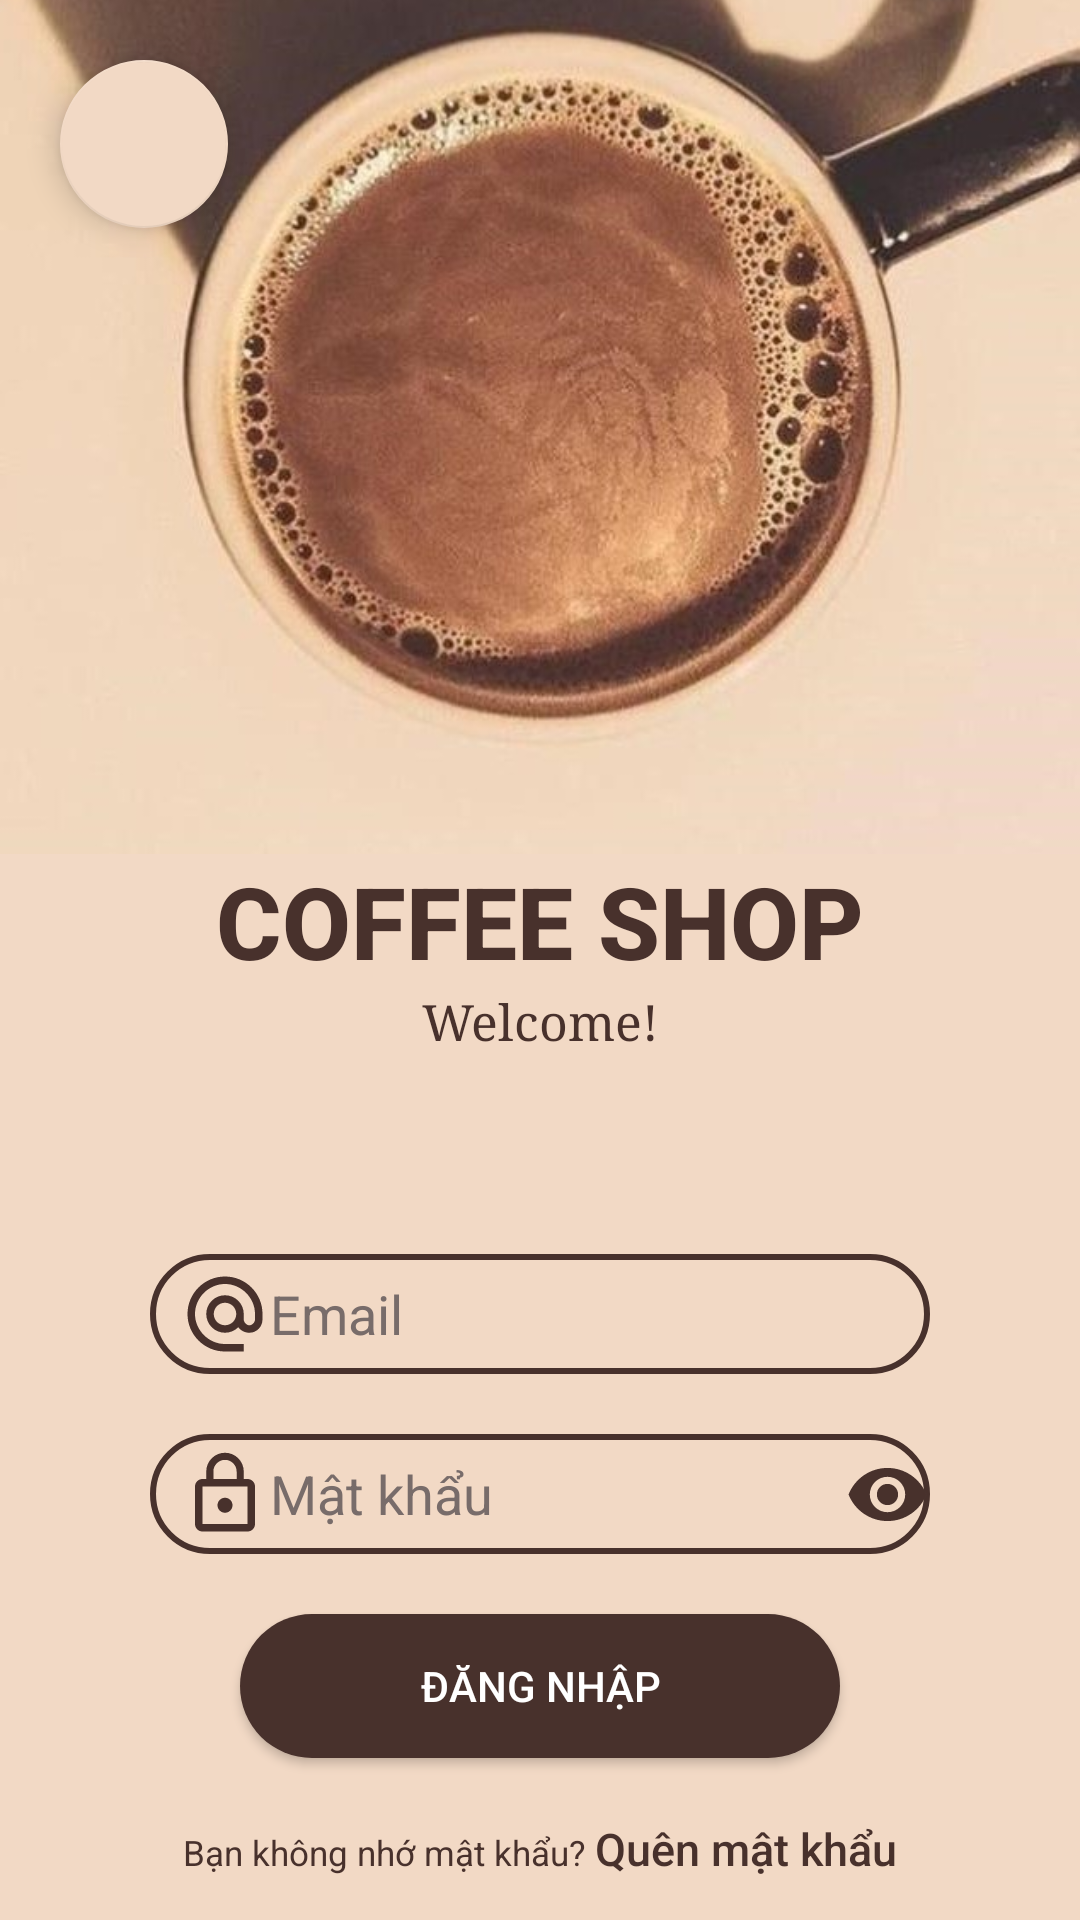

Reconstruct the res/layout file that produces this screen, plus the resources it refers to.
<!-- AndroidManifest.xml: application theme Theme.AppCompat.NoActionBar -->
<!-- res/layout/activity_login_acticity.xml -->
<?xml version="1.0" encoding="utf-8"?>
<androidx.constraintlayout.widget.ConstraintLayout xmlns:android="http://schemas.android.com/apk/res/android"
    xmlns:app="http://schemas.android.com/apk/res-auto"
    xmlns:tools="http://schemas.android.com/tools"
    android:id="@+id/main"
    android:layout_width="match_parent"
    android:layout_height="match_parent"
    tools:context=".LoginActicity">

    <com.google.android.material.floatingactionbutton.FloatingActionButton
        android:id="@+id/fabBack"
        android:layout_width="wrap_content"
        android:layout_height="wrap_content"
        app:backgroundTint="#f2d9c5"
        android:src="@drawable/baseline_arrow_back_ios_new_24"
        app:layout_constraintStart_toStartOf="parent"
        app:layout_constraintTop_toTopOf="parent"
        android:layout_marginTop="20dp"
        android:layout_marginLeft="20dp"/>

    <LinearLayout
        android:layout_width="match_parent"
        android:layout_height="match_parent"
        android:background="#f2d9c5"
        android:orientation="vertical">
        <LinearLayout
            android:layout_width="match_parent"
            android:layout_height="match_parent"
            android:layout_weight="5">
            <ImageView
                android:id="@+id/imageView2"
                android:layout_width="match_parent"
                android:layout_height="wrap_content"
                android:scaleType="centerCrop"
                app:srcCompat="@drawable/background_login"/>
        </LinearLayout>

        <LinearLayout
            android:layout_width="match_parent"
            android:layout_height="match_parent"
            android:layout_weight="4"
            android:orientation="vertical">

            <TextView
                android:layout_width="match_parent"
                android:layout_height="wrap_content"
                android:fontFamily="sans-serif-medium"
                android:gravity="center"
                android:text="COFFEE SHOP"
                android:textColor="#48312c"
                android:textSize="100px"
                android:textStyle="bold" />

            <TextView
                android:layout_width="match_parent"
                android:layout_height="wrap_content"
                android:fontFamily="serif"
                android:gravity="center"
                android:text="Welcome!"
                android:textColor="#48312c"
                android:textSize="50px" />

            <LinearLayout
                android:layout_width="match_parent"
                android:layout_height="wrap_content"
                android:layout_marginTop="200px"
                android:gravity="center"
                android:orientation="vertical">
                <LinearLayout
                    android:layout_width="match_parent"
                    android:layout_height="40dp"
                    android:layout_marginStart="50dp"
                    android:layout_marginEnd="50dp"
                    android:layout_marginBottom="20dp"
                    android:background="@drawable/button_create_account"
                    android:orientation="horizontal"
                    >
                    <ImageView
                        android:layout_width="30dp"
                        android:layout_marginStart="10dp"
                        android:layout_height="match_parent"
                        android:src="@drawable/baseline_alternate_email_24" />
                    <EditText
                        android:id="@+id/edtEmail"
                        android:layout_width="match_parent"
                        android:layout_height="match_parent"
                        android:background="@drawable/nothing"
                        android:hint="Email"
                        android:textColor="#48312c"
                        android:textColorHint="#786C6A"
                        android:fontFamily="sans-serif"/>
                </LinearLayout>
                <LinearLayout
                    android:layout_width="match_parent"
                    android:layout_height="40dp"
                    android:layout_marginStart="50dp"
                    android:layout_marginEnd="50dp"
                    android:layout_marginBottom="20dp"
                    android:background="@drawable/button_create_account"
                    android:orientation="horizontal">
                    <ImageView
                        android:layout_width="30dp"
                        android:layout_marginStart="10dp"
                        android:layout_height="match_parent"
                        android:src="@drawable/baseline_lock_outline_24" />
                    <EditText
                        android:id="@+id/edtMatKhau"
                        android:layout_width="530px"
                        android:layout_height="match_parent"
                        android:background="@drawable/nothing"
                        android:hint="Mật khẩu"
                        android:inputType="textPassword"
                        android:textColor="#48312c"
                        android:textColorHint="#786C6A"
                        android:fontFamily="sans-serif"/>
                    <ImageView
                        android:id="@+id/imgPasswordInputType"
                        android:layout_width="match_parent"
                        android:layout_marginStart="15dp"
                        android:layout_height="match_parent"
                        android:src="@drawable/baseline_visibility_24"/>
                </LinearLayout>

                <Button
                    android:id="@+id/btnDangNhap"
                    android:layout_width="wrap_content"
                    android:layout_height="wrap_content"
                    android:layout_marginHorizontal="20dp"
                    android:paddingHorizontal="60dp"
                    android:layout_marginBottom="20dp"
                    android:background="@drawable/button_login"
                    android:text="Đăng nhập"
                    android:textColor="@color/white" />

                <LinearLayout
                    android:layout_width="match_parent"
                    android:layout_height="wrap_content"
                    android:gravity="bottom|center"
                    android:orientation="horizontal">

                    <TextView
                        android:layout_width="wrap_content"
                        android:layout_height="wrap_content"
                        android:text="Bạn không nhớ mật khẩu? "
                        android:textColor="#48312c"
                        android:textSize="35px" />

                    <TextView
                        android:id="@+id/tvQuenMatKhau"
                        android:layout_width="wrap_content"
                        android:layout_height="wrap_content"
                        android:fontFamily="sans-serif-medium"
                        android:text="Quên mật khẩu"
                        android:textColor="#48312c"
                        android:textSize="45px" />
                </LinearLayout>
            </LinearLayout>
        </LinearLayout>

    </LinearLayout>

</androidx.constraintlayout.widget.ConstraintLayout>
<!-- resources referenced by this layout -->
<resources>
  <color name="white">#FFFFFFFF</color>
  <!-- drawable background_login: jpg bitmap (drawable, 61537 bytes) -->
  <!-- drawable baseline_alternate_email_24 (drawable) -->
  <vector xmlns:android="http://schemas.android.com/apk/res/android" android:height="50dp" android:tint="#48312C" android:viewportHeight="24" android:viewportWidth="24" android:width="50dp">
        
      <path android:fillColor="@android:color/white" android:pathData="M12,2C6.48,2 2,6.48 2,12s4.48,10 10,10h5v-2h-5c-4.34,0 -8,-3.66 -8,-8s3.66,-8 8,-8 8,3.66 8,8v1.43c0,0.79 -0.71,1.57 -1.5,1.57s-1.5,-0.78 -1.5,-1.57L17,12c0,-2.76 -2.24,-5 -5,-5s-5,2.24 -5,5 2.24,5 5,5c1.38,0 2.64,-0.56 3.54,-1.47 0.65,0.89 1.77,1.47 2.96,1.47 1.97,0 3.5,-1.6 3.5,-3.57L22,12c0,-5.52 -4.48,-10 -10,-10zM12,15c-1.66,0 -3,-1.34 -3,-3s1.34,-3 3,-3 3,1.34 3,3 -1.34,3 -3,3z"/>
      
  </vector>
  <!-- drawable baseline_lock_outline_24 (drawable) -->
  <vector xmlns:android="http://schemas.android.com/apk/res/android" android:height="50dp" android:tint="#48312C" android:viewportHeight="24" android:viewportWidth="24" android:width="50dp">
        
      <path android:fillColor="@android:color/white" android:pathData="M12,17c1.1,0 2,-0.9 2,-2s-0.9,-2 -2,-2s-2,0.9 -2,2S10.9,17 12,17zM18,8h-1V6c0,-2.76 -2.24,-5 -5,-5S7,3.24 7,6v2H6c-1.1,0 -2,0.9 -2,2v10c0,1.1 0.9,2 2,2h12c1.1,0 2,-0.9 2,-2V10C20,8.9 19.1,8 18,8zM8.9,6c0,-1.71 1.39,-3.1 3.1,-3.1s3.1,1.39 3.1,3.1v2H8.9V6zM18,20H6V10h12V20z"/>
      
  </vector>
  <!-- drawable baseline_visibility_24 (drawable) -->
  <vector xmlns:android="http://schemas.android.com/apk/res/android" android:height="24dp" android:tint="#48312C" android:viewportHeight="24" android:viewportWidth="24" android:width="24dp">
        
      <path android:fillColor="@android:color/white" android:pathData="M12,4.5C7,4.5 2.73,7.61 1,12c1.73,4.39 6,7.5 11,7.5s9.27,-3.11 11,-7.5c-1.73,-4.39 -6,-7.5 -11,-7.5zM12,17c-2.76,0 -5,-2.24 -5,-5s2.24,-5 5,-5 5,2.24 5,5 -2.24,5 -5,5zM12,9c-1.66,0 -3,1.34 -3,3s1.34,3 3,3 3,-1.34 3,-3 -1.34,-3 -3,-3z"/>
      
  </vector>
  <!-- drawable button_create_account (drawable) -->
  <?xml version="1.0" encoding="utf-8"?>
  <selector xmlns:android="http://schemas.android.com/apk/res/android">
      <item>
          <shape android:shape="rectangle">
              <stroke android:width="2dp"
                  android:color="#48312c"/>
              <corners android:radius="190dp"/>
          </shape>
      </item>
  </selector>
  <!-- drawable button_login (drawable) -->
  <?xml version="1.0" encoding="utf-8"?>
  <selector xmlns:android="http://schemas.android.com/apk/res/android">
      <item>
          <shape android:shape="rectangle">
              <solid android:color="#48312c" />
              <corners android:radius="100dp" />
          </shape>
      </item>
  </selector>
</resources>
